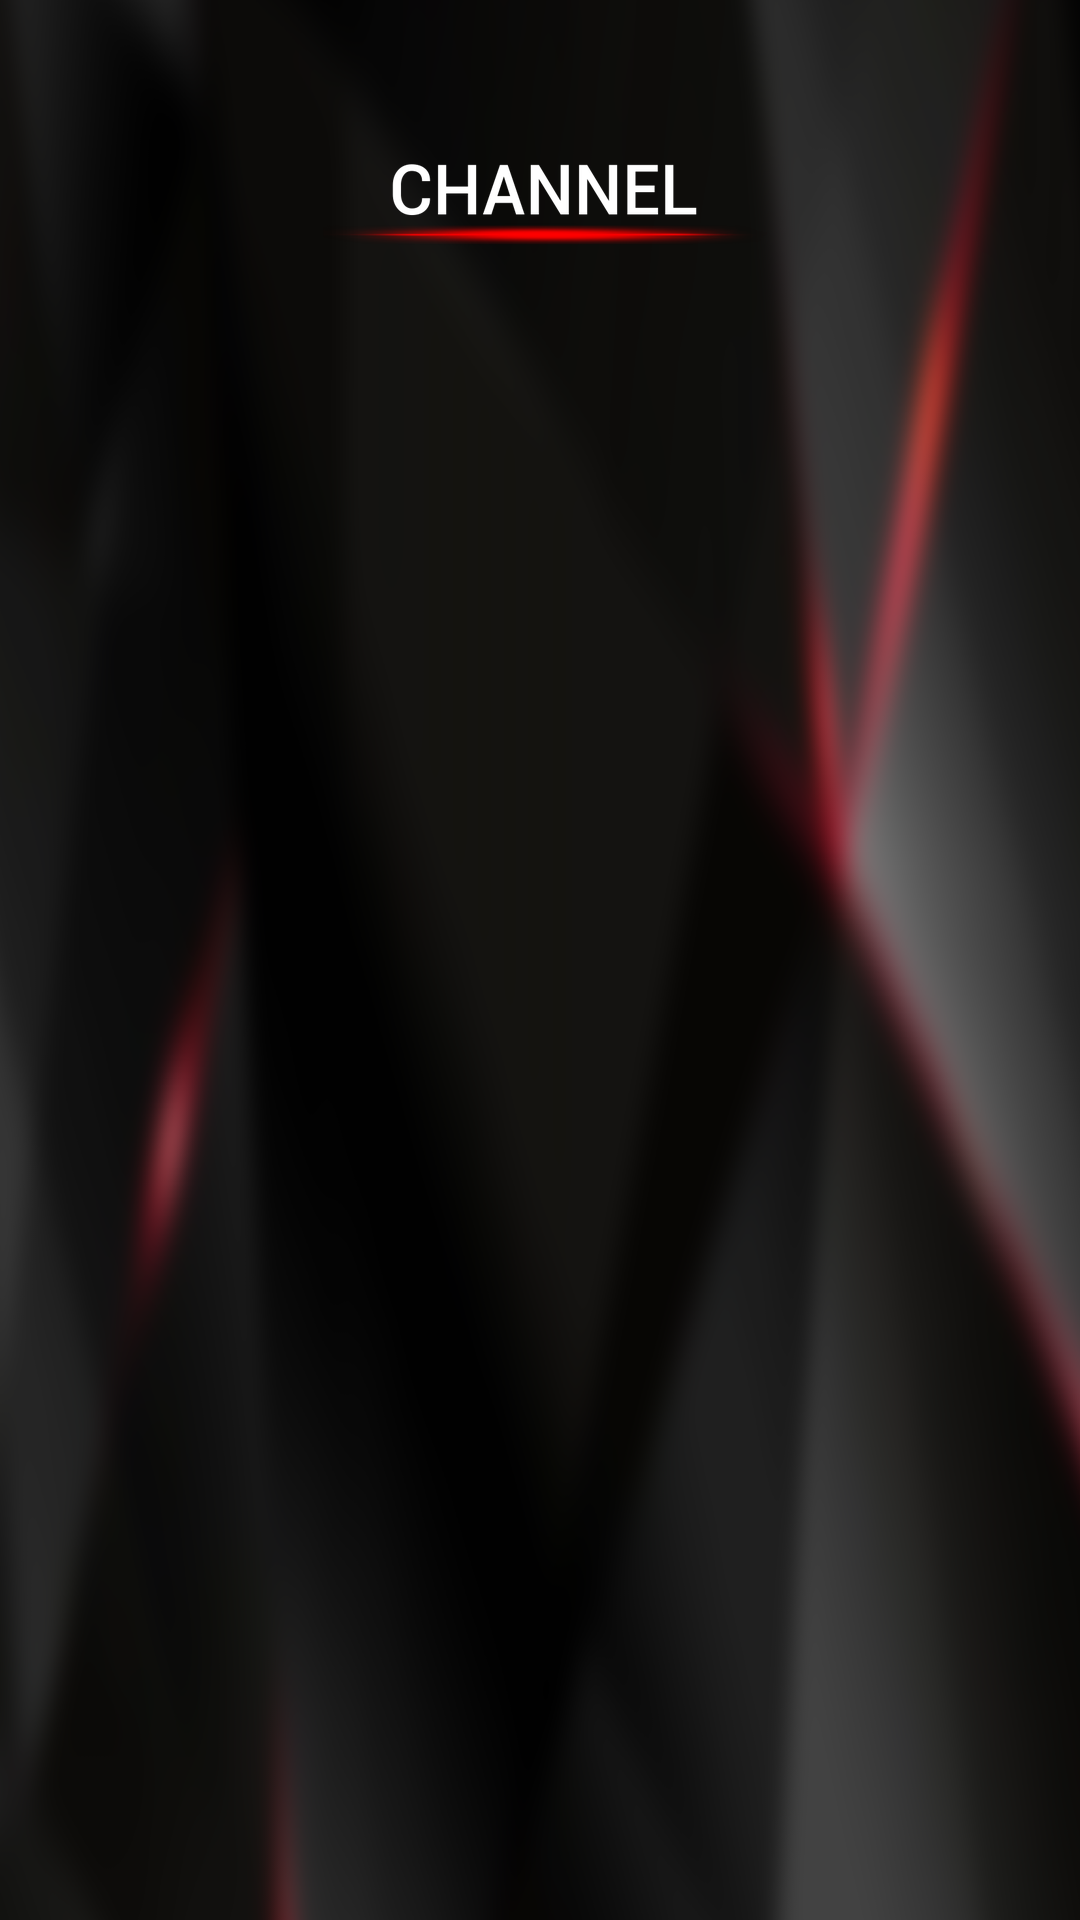

Produce the Android XML layout that renders to this screen, including the resource entries it uses.
<!-- AndroidManifest.xml: application theme AppTheme -->
<!-- res/layout/activity_chanel_list.xml -->
<?xml version="1.0" encoding="utf-8"?>
<RelativeLayout xmlns:android="http://schemas.android.com/apk/res/android"
    xmlns:app="http://schemas.android.com/apk/res-auto"
    xmlns:tools="http://schemas.android.com/tools"
    android:layout_width="match_parent"
    android:layout_height="match_parent"
    android:background="@drawable/ic_background_blur"
    tools:context="id.net.gmedia.gmediatv.Main.ChanelList">

    <LinearLayout
        android:layout_width="match_parent"
        android:layout_height="match_parent"
        android:layout_marginTop="@dimen/default_vertical_margin"
        android:layout_marginBottom="@dimen/default_vertical_margin"
        android:layout_marginRight="@dimen/default_horizontal_margin"
        android:layout_marginLeft="@dimen/default_horizontal_margin"
        android:orientation="vertical"
        android:weightSum="1">

        <LinearLayout
            android:layout_width="match_parent"
            android:layout_height="0dp"
            android:layout_weight="0.2"
            android:orientation="horizontal"
            android:weightSum="1">

            <LinearLayout
                android:layout_width="0dp"
                android:layout_weight="1"
                android:layout_height="match_parent"
                android:orientation="vertical"
                android:weightSum="1">

                <ImageView
                    android:layout_width="match_parent"
                    android:layout_height="match_parent"
                    android:src="@drawable/ic_channel"
                    android:scaleType="center"/>

            </LinearLayout>
        </LinearLayout>

        <androidx.recyclerview.widget.RecyclerView
            android:layout_width="match_parent"
            android:layout_height="0dp"
            android:layout_weight="0.8"
            android:id="@+id/rv_list_channel"></androidx.recyclerview.widget.RecyclerView>

    </LinearLayout>

    <ProgressBar
        android:layout_width="wrap_content"
        android:layout_height="wrap_content"
        android:id="@+id/pb_loading"
        android:layout_centerInParent="true"
        android:visibility="gone"/>

</RelativeLayout>
<!-- resources referenced by this layout -->
<resources>
  <dimen name="default_horizontal_margin">8dp</dimen>
  <dimen name="default_vertical_margin">4dp</dimen>
  <!-- drawable ic_background_blur: png bitmap (drawable-hdpi, 377968 bytes) -->
  <!-- drawable ic_channel: png bitmap (drawable-hdpi, 7504 bytes) -->
  <style name="AppTheme" parent="Theme.AppCompat.Light.DarkActionBar">
          
          <item name="colorPrimary">@color/colorPrimary</item>
          <item name="colorPrimaryDark">@color/colorPrimaryDark</item>
          <item name="colorAccent">@color/colorAccent</item>
      </style>
  <color name="colorPrimary">#3F51B5</color>
  <color name="colorPrimaryDark">#303F9F</color>
  <color name="colorAccent">#f75f5f</color>
</resources>
